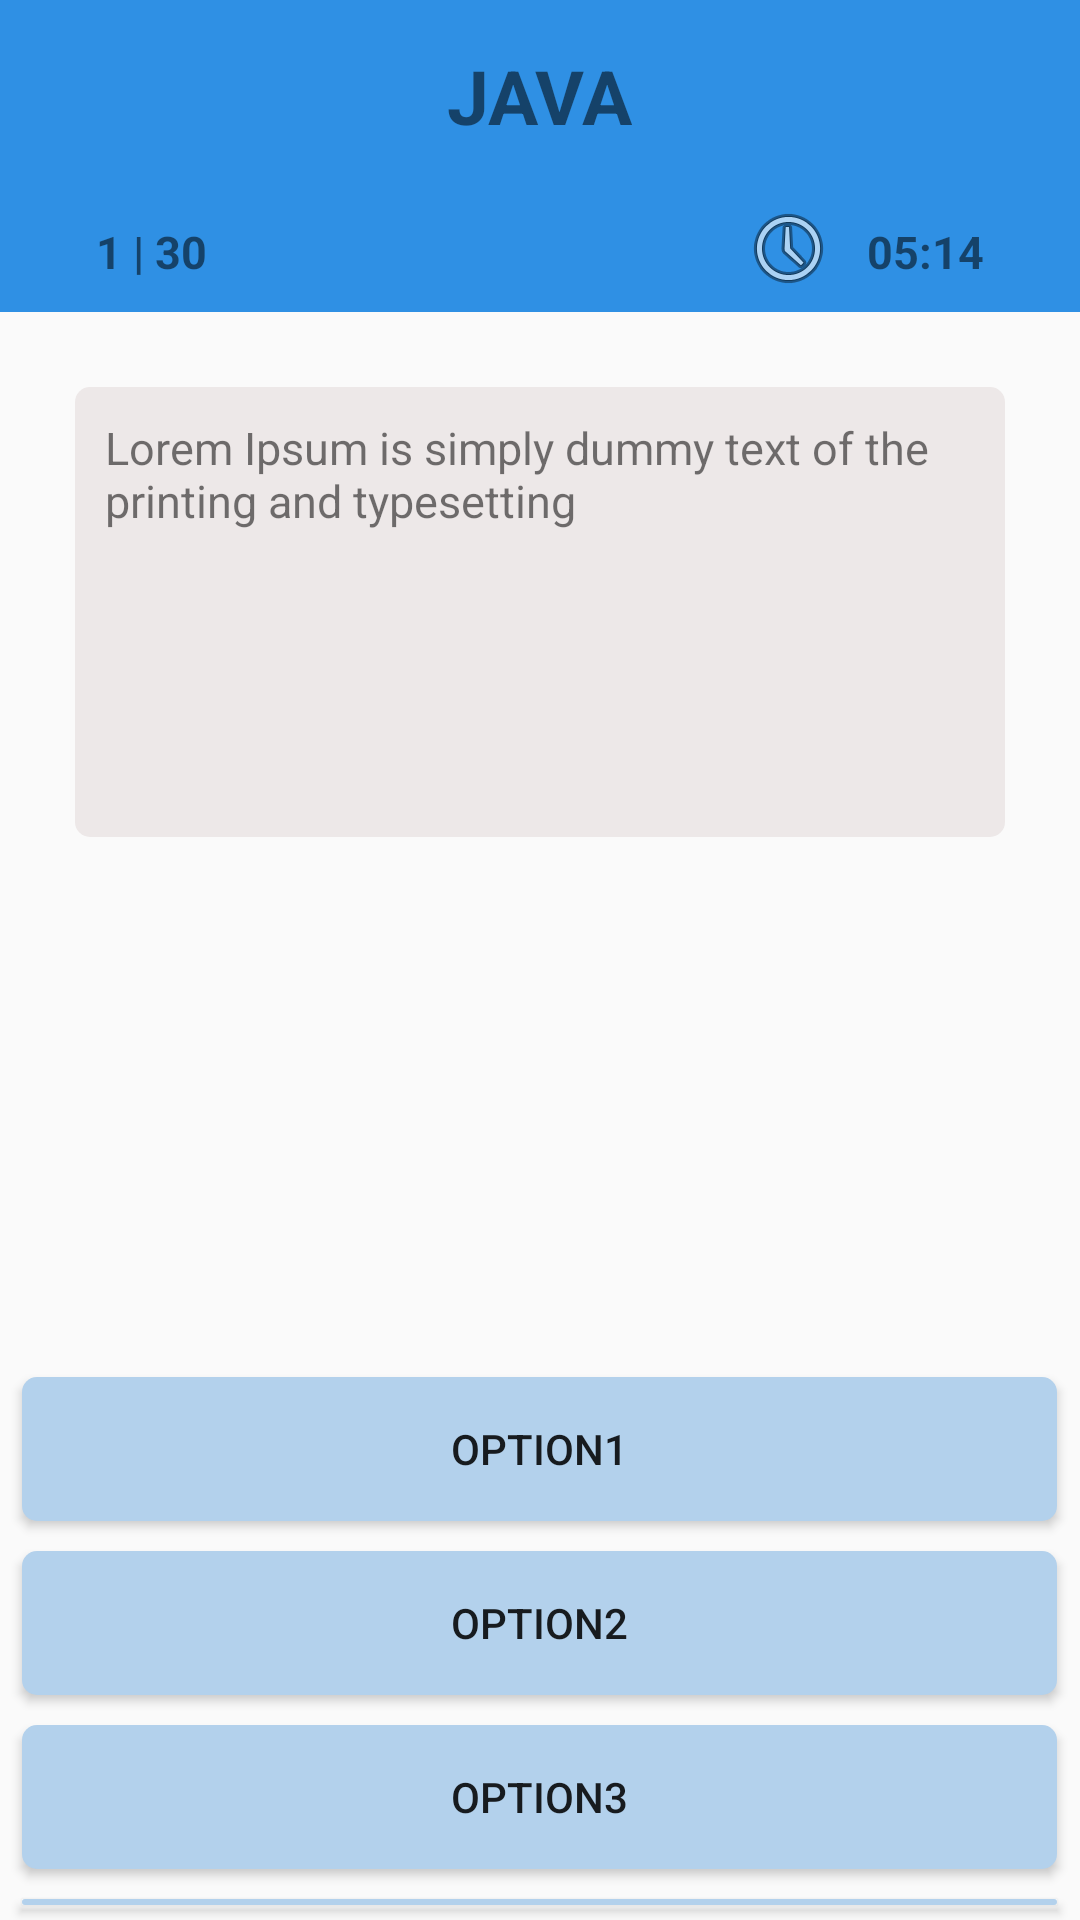

Produce the Android XML layout that renders to this screen, including the resource entries it uses.
<!-- AndroidManifest.xml: application theme AppTheme -->
<!-- res/layout/activity_quiz.xml -->
<?xml version="1.0" encoding="utf-8"?>
<LinearLayout xmlns:android="http://schemas.android.com/apk/res/android"
    xmlns:app="http://schemas.android.com/apk/res-auto"
    xmlns:tools="http://schemas.android.com/tools"
    android:orientation="vertical"
    android:layout_width="match_parent"
    android:layout_height="match_parent"
    tools:context="Drex.Funcionality.QuizActivity">

    <LinearLayout
        android:layout_width="match_parent"
        android:layout_height="wrap_content"
        android:background="#2F90E4"
        android:orientation="vertical"
        >

        <LinearLayout
            android:layout_width="match_parent"
            android:layout_height="wrap_content"
            android:layout_gravity="center_horizontal|center_vertical"
            android:gravity="center_vertical|center_horizontal">
            <TextView
                android:id="@+id/quiz_category"
                android:layout_width="wrap_content"
                android:layout_height="wrap_content"
                android:text="@string/java_quiz"
                android:textSize="25sp"
                android:textStyle="bold"
                android:padding="15dp"/>
        </LinearLayout>

        <RelativeLayout
            android:layout_width="match_parent"
            android:layout_height="wrap_content"
            android:orientation="horizontal">

            <TextView
                android:id="@+id/qCount"
                android:layout_width="wrap_content"
                android:layout_height="wrap_content"
                android:layout_alignParentStart="true"
                android:layout_marginStart="22dp"
                android:padding="10dp"
                android:text="1 | 30"
                android:textSize="15sp"
                android:textStyle="bold" />

            <TextView
                android:id="@+id/timer"
                android:layout_width="wrap_content"
                android:layout_height="wrap_content"
                android:layout_alignParentEnd="true"
                android:layout_marginEnd="22dp"
                android:padding="10dp"
                android:text="05:14"
                android:textSize="15sp"
                android:textStyle="bold" />

            <ImageView
                android:layout_width="wrap_content"
                android:layout_height="wrap_content"
                android:layout_marginTop="3dp"
                android:layout_marginEnd="0dp"
                android:layout_toStartOf="@+id/timer"
                app:srcCompat="@android:drawable/ic_menu_recent_history">


            </ImageView>

        </RelativeLayout>




    </LinearLayout>

    <LinearLayout
        android:layout_height="wrap_content"
        android:layout_width="match_parent"
        android:orientation="horizontal">

        <TextView
            android:id="@+id/question"
            android:layout_width="match_parent"
            android:layout_height="150dp"
            android:background="@drawable/radius"
            android:padding="10dp"
            android:textSize="15dp"
            android:text="@string/lorem_ipsum"
            android:layout_margin="25dp">

        </TextView>
    </LinearLayout>

    <LinearLayout
        android:layout_height="wrap_content"
        android:layout_width="match_parent"
        android:orientation="vertical"
        android:layout_marginTop="150dp"
        android:layout_gravity="center_horizontal|center_vertical"
        android:gravity="center_vertical|center_horizontal">

        <Button
            android:id="@+id/option1"
            android:layout_width="345dp"
            android:layout_height="wrap_content"
            android:layout_margin="5dp"
            android:background="@drawable/radius"
            android:backgroundTint="#B3D1EC"
            android:text="option1">

        </Button>

        <Button
            android:id="@+id/option2"
            android:layout_width="345dp"
            android:layout_height="wrap_content"
            android:layout_margin="5dp"
            android:background="@drawable/radius"
            android:backgroundTint="#B3D1EC"
            android:text="option2">

        </Button>

        <Button
            android:id="@+id/option3"
            android:layout_width="345dp"
            android:layout_height="wrap_content"
            android:layout_margin="5dp"
            android:background="@drawable/radius"
            android:backgroundTint="#B3D1EC"
            android:text="option3">

        </Button>

        <Button
            android:id="@+id/option4"
            android:layout_width="345dp"
            android:layout_height="wrap_content"
            android:layout_margin="5dp"
            android:background="@drawable/radius"
            android:backgroundTint="#B3D1EC"
            android:text="option4">

        </Button>
    </LinearLayout>

</LinearLayout>
<!-- resources referenced by this layout -->
<resources>
  <!-- drawable radius (drawable) -->
  <?xml version="1.0" encoding="utf-8"?>
  <shape xmlns:android="http://schemas.android.com/apk/res/android" android:shape="rectangle">
      <solid android:color="@color/light_grey"/>
      <corners android:radius="5dp"/>
  </shape>
  <string name="java_quiz">JAVA</string>
  <string name="lorem_ipsum">Lorem Ipsum is simply dummy text of the printing and typesetting </string>
  
  
      //testcomment
  
  
      //Strings for teacherview
  <style name="AppTheme" parent="Theme.AppCompat.Light.NoActionBar">
          
          <item name="colorPrimary">@color/colorPrimary</item>
          <item name="colorPrimaryDark">@color/colorPrimaryDark</item>
          <item name="colorAccent">@color/colorAccent</item>
      </style>
  <color name="light_grey">#EDE8E8</color>
  <color name="colorPrimary">#6200EE</color>
  <color name="colorPrimaryDark">#3700B3</color>
  <color name="colorAccent">#03DAC5</color>
</resources>
